pico-8 play session: no input (idle)

[t = 1 s] idle ~1s (no d-pad/buttons)
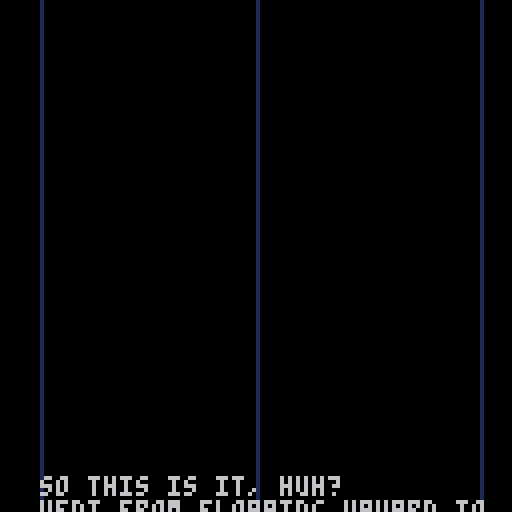
[t = 2 s] idle ~2s (no d-pad/buttons)
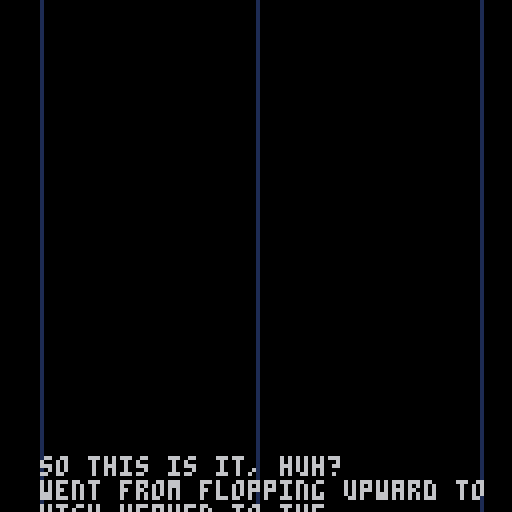
[t = 4 s] idle ~4s (no d-pad/buttons)
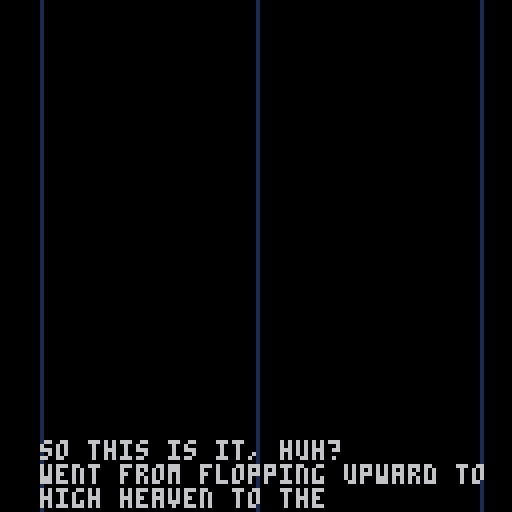
[t = 6 s] idle ~6s (no d-pad/buttons)
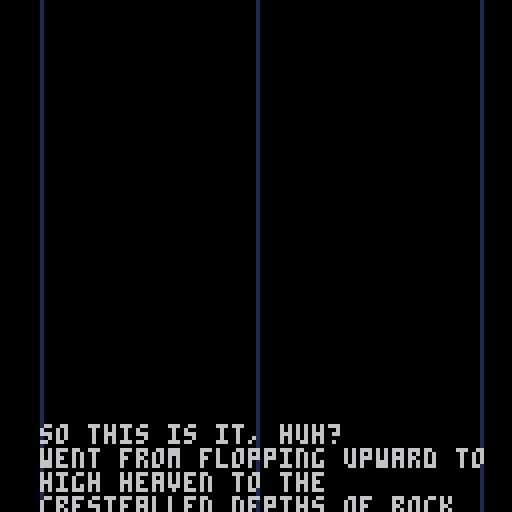
[t = 8 s] idle ~8s (no d-pad/buttons)
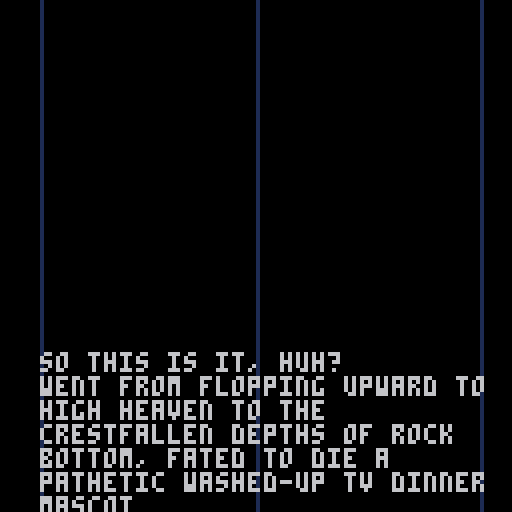

pico-8 cartridge
version 42
__lua__
-- shrimp
ver="012"

acx=0.2 --x accel
p_x_max=1.5 --x speed max

acy=0.2 --y fall accel (grav)
acyj=0.1 --y float accel
p_f_max=2 --fall speed max
p_j_max=-2 --float speed max
p_c_ref=100 --charge refresh spd
p_c_max=80 --charge max

fric=0.1 --friction

crl=0

logo_t=0
expo_t=0
mode="expo"

uits,l_uits=-0.1,-1 --ui time slow
uitf,l_uitf=-0.1,-1 --ui time fast

p_scrs={}

function _init()
	printh("=======start=======")
	//reset_lvl()
	for i=1,#lvls do
		p_scrs[i]=0
	end
end

function _draw()
	cls(0)
	
	if logo_t<180 then
		draw_logo()
		return
	end
	
	if mode=="expo" then
		draw_expo()
	elseif mode=="title" then
		draw_title()
	else
		draw_game()
	end
	
	//
	//print("scr:"..scr,camx,camy,7)
end

function _update()
	l_uits,uits=uits,(uits+0.1)%30
	l_uitf,uitf=uitf,(uitf+0.2)%30
	
	if logo_t<180 then
		logo_t+=2
		if logo_t<90 and btnp(❎) then
			logo_t=90
		elseif btnp(❎) then
			logo_t=180
		end
		
		if logo_t==180 then
			music(0)
		end
		return
	end
	
	if mode=="expo" then
		update_expo()
	elseif mode=="title" then
		update_title()
	else
		update_game()
	end
end

function draw_expo()
	line(10,0,10,127,1)
	line(64,0,64,127,1)
	line(120,0,120,127,1)
	print(expo_s,10,128-expo_t,6)
end

function update_expo()
	expo_t+=0.5
	if btnp(❎) then
		mode="title"
	end
end

function draw_title()
	print(ver,0,0,1)
	rectfill(0,124,127,127,13)
	
	--shrimp
	print("z",
		23,
		100+((uits/2)%2),
		1)
	print("z",
		27,
		105-((uits/2)%2),
		1)
	
	spr(
		tit_t<8 and 25 or 23,
		6,102,2,3)
	
	--window
	//spr(30,80,80,1,2)
	if(tit_t<8)pal(1,5)
	spr(29,72,90,2,2)
	pal()
	
	--tv
	if(tit_t<8)pal(13,6)
	spr(27,100,102,2,3)
	pal()
end

tit_t=0
tit_st=0
function update_title()
	if tit_st>0 then
		tit_st-=1
		if tit_st==0 then
			mode="game"
			init_lvl()
			music(8)
		end
	elseif btnp(❎) then
		tit_st=40
		music(-1)
		sfx(48)
	end
	
	if tit_t==0 then
		tit_t=rand(10,50)
	else
		tit_t-=1
	end
end

function draw_game()
	//loga({cmi*8,camx,(cmi+cmw)*8-64})
	camx=mid(cmi*8,camx,(cmi+cmw)*8-128)
	camy=mid(cmj*8,camy,(cmj+cmh)*8-128)
	camera(flr(camx),flr(camy))
	
	local cx64=camx+64
	local cy64=camy+64
	local lt="channel "..crl+1
	local ps="par: 2"

	if l_st_t<60 then
		print(
			lt,
			cx64-txt_cen(lt),
			camy+60,
			7)
		print(
			ps,
			cx64-txt_cen(ps),
			camy+70,
			7)
		return
	end
	
	
	if l_ed_t<60 then
		map(0,0)
	
		--[[
		for t in all(tris)do
			local c=t.test and 11 or 7
			for i=1,3 do
				t1=t[i]
				t2=t[i%3+1]
			end
		end
		]]--
	
		draw_bg()
		draw_enemies()
		draw_fg()
	
		if pdt==0 then
			draw_player()
		else
			draw_die()
		end
	
		draw_effs()
	end
	
	if l_ed_t>-1 then
		--draw title and par
		print(
			lt,
			cx64-txt_cen(lt),
			camy+20,
			7)
		print(
			ps,
			cx64-txt_cen(ps),
			camy+30,
			7)
	end
	if l_ed_t>80 then 
		-- player strokes
		local ss="strokes: "..scr
		print(
			ss,
			cx64-txt_cen(ss),
			camy+40,
			7)
	end
	if l_ed_t>90 then 
		-- collected tapes
		for i=1,l_tape do
			if i>n_tape then
				pal(5,1)
				pal(6,1)
				pal(7,1)
				pal(13,1)
			end
			spr(
				48+flr(uitf)%4,
				cx64-(l_tape*10)/2+(i-1)*10+1,
				camy+50)
			pal()
		end
	end
	if l_ed_t>100 then
		-- totals
		local tlscr=0
		local tpscr=0
		//for i=1,#lvls do
		//	tscr+=lvls[i][5]
		//end
		
		for i=1,#lvls+1 do
			if i<=#lvls then
				tlscr+=lvls[i][5]
				tpscr+=p_scrs[i]
			end
			local xx=cx64-((#lvls+1)*10)/2+(i-1)*10
			rect(
				xx,camy+60,
				xx+10,camy+70
			)
			rect(
				xx,camy+70,
				xx+10,camy+80
			)
			if i==#lvls+1 then
				print(tlscr,xx+2,camy+63,7)
				print(tpscr,xx+2,camy+73,7)
			elseif i<=crl+1 then
				print(lvls[i][5],xx+2,camy+63,7)
				print(p_scrs[i],xx+2,camy+73,7)
			else
				//print("?",xx+2,camy+63,7)
			end
		end
		
	end
	if l_ed_t>110 then 
		-- continue
		local ss1="continue"
		print(
			ss1,
			cx64-txt_cen(ss1),
			camy+90,
			7)
		local ss2="retry"
		print(
			ss2,
			cx64-txt_cen(ss2),
			camy+97,
			7)
		if flr(uitf)%2==0 then
			spr(
				63,
				cx64-30,
				camy+89+7*l_ed_idx)
		end
	end
end

function update_game()
	if l_st_t<60 then
		l_st_t+=1
		return
	end
	
	if l_ed_t>-1 then
		l_ed_t+=1
		
		if btnp(❎) then
			if l_ed_t>=100 then
				if(l_ed_idx==0)crl+=1
				init_lvl()
			else
				l_ed_t=100
			end
		end
		
		if l_ed_t>=100 then
			if(btnp(⬆️))l_ed_idx=0
			if(btnp(⬇️))l_ed_idx=1
		end
		return
	end
	
	camx=flr(pp.x)-64
	camy=flr(pp.y)-64
	update_effs()
	update_enemies()
	
	//if l_st_t
	if pdt==0 then
		update_player()
	else
		update_die()
	end
end
-->8
-- player
dss={1,5,6,7}
dtexts={
	"you died",
	"shrimp dead",
	"career over"
}
function draw_die()
	idx=min(flr(pdt),#dss)
	spr(
		dss[idx],
		pp.x-4,pp.y-4,
		1,1,
		pvx<0)
	
	local ds=dtexts[didx]
	print(
		ds,
		camx+64-(#ds*4)/2,
		camy+60,
		8)
end

spt=0
function draw_player()
	spt+=0.5*abs(pvx)
	if(spt>=4)spt=0
	spr(
		1+(proll and spt or 0),
		pp.x-4,pp.y-4,
		1,1,pvx<0)
	
	if ppf then	
		draw_meter(ppc/p_c_max)
	elseif prt>0 then
		draw_meter(prt/30)
	end
end

function draw_meter(per)
	line(
		pp.x-5,pp.y-7,
		pp.x-5+per*8,pp.y-7,
		8)
	rect(
		pp.x-5,pp.y-8,
		pp.x+4,pp.y-6,
		7)
end

function reset_player()
	pp.x,pp.y=chx,chy
	pvx,pvy=0,0
	pdo=true
	ppc=min(ppc+p_c_ref,p_c_max)
	//add a stroke here if died
end

function update_player()
	//printh(dpo)
	ppf=false -- player flying
	//loga({pdd,btn(🅾️),ppc})
	if(not btn(🅾️))pdo=false
	//if(pcdn>0)pcdn-=1
	if btn(🅾️) and
				ppc>0 and
				not pdo then
				//and pcdn==0 then
		-- jumping
		pvy=max(pvy-acyj,p_j_max)
		ppc-=1
		ppf=true
		dpo=true
		proll=false
		add_fdot(pp.x,pp.y)
		
		if not ipo then
			sfx(44)
		end
		ipo=true
	else
		-- gravity
		pvy=min(pvy+acy,p_f_max)
		ipo=false
	end
	
	if not pp_ong then
		if btn(➡️) then
			pvx=min(pvx+acx,p_x_max)
		elseif btn(⬅️) then
			pvx=max(pvx-acx,p_x_max*-1)
		end
	end	
	
	pp.x+=pvx
	pp.y+=pvy
	//loga({pvx,pvy})
	
	-- speed
	pps=sqrt(pvx^2+pvy^2)	
	-- angle
	ppa=atan2(pvx,pvy)
	
	-- triangle collision
	local tch_tri=false
	for t in all(tris)do
		-- resolve the collision
		t.test=false
		local ox,oy=0,0
		while c_in_tri(
				pp.x+ox,
				pp.y+oy,
				t
		) do
			t.test=true
			tch_tri=true
			proll=true
			ox+=cos(t.n)
			oy+=sin(t.n)
			printh("here tri")
		end
		
		-- find new direction
		if ox!=0 or oy!=0 then
			pp.x+=ox
			pp.y+=oy
			
			reflect(t.n,t.frx,t.fry,proll,"tri")
		
			if oy>0 then
				sfx(4,1)
			else
				sfx(3)
			end
		end
	end
	
	-- vert solid colision
	if not tch_tri then
		local cv=c_on_sol(pp.x,pp.y)
		if cv then
			pp.y=(flr(pp.y/8)*8)+4
			//printh("here vert")
			local f=sols_m[cv.s]
			reflect(0.25,f[1],f[2])
			if cv.y>pp.y then
				if not pp_ong then
					sfx(f[3],1)
				end
				pp_ong=true
				proll=true
			else
				sfx(4,1)
			end
		else
			pp_ong=false
		end
	end
	
	-- horz solid colision
	local ch=c_on_sol(pp.x+pvx,pp.y)
	if ch and 
				abs(ch.y-pp.y)<=5 then
		pp.x=(flr(pp.x/8)*8)+4
		printh("here hh")
		local fr=sols_m[ch.s]
		reflect(0.5,fr[1],fr[2])
		pvx=max(abs(pvx),1)*sgn(pvx)
		sfx(4,1)
	end
	
	-- recharge
	if pp_ong then
		if pps<=0.5 then
			if dpo then
				//printh(ppc)
				pscr()
				//add_fanf(scr)
				chx,chy=pp.x,pp.y
				prt=1
				sfx(49)
			end
			dpo=false
			ppc=min(ppc+p_c_ref,p_c_max)
		end
	end
	
	-- aesthetic recharge time
	//printh(prt)
	if prt>=30 then
		prt=0
	elseif prt>0  then
		prt=min(prt+2,30)
	end
	
	-- die off screen
	//if pp.y>cmy+cmh*8+8 then
	//	kill_player()
	//	return
	//end
	
	-- touch flag
	if col_bb(pp,flag) then
		//crl+=1
		//init_lvl()
		//reset_lvl()
		printh("touch flag")
		l_ed_t=0
		sfx(7)
	end
	
	-- touch enemy
	for e in all(enemies)do
		if col_bb(pp,e) then
			kill_player()
			local d=e.x-chx
			if abs(d)<8 then
				loga({"ouch",d})
				chx-=1*sgn(d)
			end
			return
		end
	end
	
	--touch tape
	for t in all(tapes)do
		if col_bb(pp,t) then
			del(tapes,t)
			n_tape+=1
			sfx(50)
		end
	end
	
	--touch battery
	for b in all(bats)do
		if col_bb(pp,b) then
			del(bats,b)
			ppc=p_c_max
		end
	end
end

function kill_player()
	pdt=1
	didx=rand(1,#dtexts)
	sfx(5)
	
	//scr+=1
	pscr()
	dpo=false
	//add_fanf(
	//	scr,
	//	mid(cmx,pp.x,cmx+cmw*8),
	//	mid(cmy+8,pp.y-8,cmy+cmh*8-8)
	//)
	pscr()
end

function update_die()
	if pdt<20 then
		pdt+=0.5
	else
		pdt=0
		reset_player()
	end
end

function pscr()
	scr+=1
	p_scrs[chl+1]=scr
	add_fanf(scr)
end

function reflect(n,frx,fry,roll)
	local d=(ppa+0.5)%1
	local d2=d-n
	local ra=n-d2
	
	pvx=cos(ra)*pps
	pvy=sin(ra)*pps
	pvx*=1-frx
	pvy*=1-fry
end

-- test points around circle
-- for triangle collision
function c_in_tri(x,y,t)
	for i=0,15 do
		local a=i/16
		local ox=cos(a)*4
		local oy=sin(a)*4
		local f=pt_in_tri(
			x+ox,
			y+oy,
			t
		)
		if(f)return f
	end
	return nil
end

function c_on_sol(x,y)
	for i=0,15 do
		local a=i/16
		local ox=cos(a)*4
		local oy=sin(a)*4
		
		local mi=flr((x+ox)/8)
		local mj=flr((y+oy)/8)
		
		for j=min(cmj+cmh,mj+1),max(cmj,mj-1),-1 do
		for i=min(cmi+cmw,mi+1),max(cmi,mi-1),-1 do
			local s=mget(i,j)
			if fget(s,0) then
				local b=obj(
					i*8+4,
					j*8+4,
					8,8
				)
				b.s=s
				if pt_bb(x+ox,y+oy,b) then
					return b
				end
			end
		end end
		
	end
	return nil
end
-->8
-- level

function init_lvl()
	reload(0x1000,0x1000,0x2000)
	
	for t in all(tris)do
		del(tris,t)
	end
	
	for e in all(enemies)do
		del(enemies,e)
	end
	
	for e in all(effs)do
		del(effs,e)
	end
	
	for t in all(tapes)do
		del(tapes,t)
	end
	
	l_st_t=-1 --level start time
	l_ed_t=-1 --level end time
	l_ed_idx=0
	
	tris={}
	enemies={}
	effs={}
	tapes={}
	bats={}
	flag=nil
	
	ppa,pps=0,0 	--angle,speed
	pvx,pvy=0,0 	--velocity
	chx,chy=0,0		--checkpoint
	ipo=false				--is press 🅾️
	dpo=false				--did press 🅾️
	pdo=false				--press 🅾️ after death
	pdt=0								--die time
	prt=0								--recharge time (for show)
	//pcdn=0							--jump cooldown
	ppc=p_c_max		--charge
	pp_ong=false	--on ground
	pr0ll=true			--rolling
	scr=0								--strokes
	l_tape=0					--total tapes
	n_tape=0					--tapes collected
	
	lvl=lvls[crl+1]
	p_scrs[chl+1]=0
	
	printh("cur lvl")
	loga(lvl)
	loga({cmi,cmj,cmw,cmh})
	
	cmi,cmj=lvl[1],lvl[2]
	cmw,cmh=lvl[3],lvl[4]
	cmx,cmy=cmi*8,cmj*8
	
	for j=cmj,cmj+cmh-1 do
	for i=cmi,cmi+cmw-1 do
		local s=mget(i,j)
		local fl=fget(s)
		//local sn=mget(cmi+i,cmj+max(j-1,0))
		//local ss=mget(cmi+i,cmj+min(j+1,15))
		//local sw=mget(cmi+max(i-1,0),cmj+j)
		//local se=mget(cmi+min(i+1,15),cmj+j)

		local x,y=i*8,j*8
		
		if fl==0 then
			mset(i,j,0)
			
			if s==1 then
				-- player
				pp={x=x+4,y=y+4,w=8,h=8}
				chx,chy=pp.x,pp.y
			elseif s==16 then
				-- spark ball
				add_enemy(
					x+4,
					y+4,
					7,7,
					draw_spark,
					update_spark
				)
			elseif s==48 then
				-- tape
				add(tapes,obj(x+4,y+4,8,6))
				l_tape+=1
			elseif s==13 then
				-- flag
				flag=obj(x+4,y+4,4,8)
			elseif s==32 then
				-- batteries
				add(bats,obj(x+4,y+4,6,8))
			elseif s>=18 and s<=20 then
				-- dvds
				local d=add_enemy(
					x+4,
					y+4,
					7,7,
					draw_dvd,
					update_dvd
				)
				d.s=s
				d.dx=s>18 and 1 or 0
				d.dy=s!=19 and 1 or 0
			elseif s>=35 and s<=36 then
				local f=add_enemy(
					x+4,
					y+4,
					7,7,
					draw_frog,
					update_frog
				)
				f.t=20
				f.sht=false
				f.dx=s==35 and 1 or -1
			end
		end
	end end
	
	get_tris()
end

function draw_bg()
	--flag
	//spr(9,flag.x-4,flag.y-4)
	line(
		flag.x-1,flag.y,
		flag.x-1,flag.y+3,
		13)
	spr(13+flr(uitf)%3,flag.x-4,flag.y-8)
end

function draw_fg()
	for t in all(tapes)do
		spr(48+uitf%4,t.x-4,t.y-4)
	end
	
	for b in all(bats)do
		spr(32+uitf%3,b.x-4,b.y-4)
	end
end

-->8
-- enemies and effects

function draw_logo()
	cls()
	local t=flr(logo_t/6)
	sspr(
		64,56,
		mid(0,logo_t-30,64),8,
		32,60)
	spr(
		1+(logo_t/5)%4,
		logo_t,60)
end

function draw_effs()
	for e in all(effs) do
		if(e.draw)e.draw(e)
	end
end

function update_effs()
	for e in all(effs) do
		if(e.update)e.update(e)
	end
end

function add_fdot(x,y)
	add(effs,{
		x=x,y=y,
		t=rand(10,20),
		s=rand(1,3),
		update=update_fdot,
		draw=draw_fdot
	})
end

function draw_fdot(f)
	pset(f.x,f.y,7)
end

function update_fdot(f)
	f.t-=1
	f.y+=f.s*0.1
	if f.t<=0 then
		del(effs,f)
	end
end

function add_fanf(s,x,y)
	if(x==nil)x=pp.x
	if(y==nil)y=pp.y-8
	add(effs,{
		x=x,y=y,
		t=10,
		s=""..s,
		update=update_fanf,
		draw=draw_fanf
	})
end

function draw_fanf(f)
	print(
		f.s,
		f.x-(#f.s*4)/2,
		f.y,
		f.t%8+8
	)
end

function update_fanf(f)
	f.t-=1
	f.y-=0.7
	
	if(f.t<=0)del(effs,f)
end

function add_enemy(x,y,w,h,d,u)
	local o=obj(x,y,w,h)
	o.draw=d
	o.update=u
	add(enemies,o)
	return o
end

function draw_enemies()
	for e in all(enemies) do
		if(e.draw)e.draw(e)
	end
end

function update_enemies()
	for e in all(enemies) do
		if(e.update)e.update(e)
	end
end

function draw_spark(s)
	spr(
		16+uitf%2,
		s.x-4,s.y-4,
		1,1,
		pp.x<s.x)
	//draw_bb(s)
end

function draw_dvd(d) 
	spr(d.s,d.x-4,d.y-4)
end

function update_dvd(d)
	d.y+=d.dy
	d.x+=d.dx
	if bb_on_sol(d,0,d.dy) then
		d.y-=d.dy
		d.dy*=-1
	end
	if bb_on_sol(d,d.dx,0) then
		d.x-=d.dx
		d.dx*=-1
	end
end

function draw_frog(f)
	local flp=f.dx==-1
	if f.t<3 then
		local i=flr(3-abs(f.t))
		spr(52+i,f.x-4,f.y-4,1,1,flp)
	else
		spr(35+uits%2,f.x-4,f.y-4,1,1,flp)
	end
end

function update_frog(f)
	//if frog.t
	f.t-=0.3
	if f.t<=0 and not f.sht then
		f.sht=true
		local d=add_enemy(
			f.x,f.y,
			8,8,
			draw_duck,
			update_duck
		)
		d.dx=f.dx
		sfx(6)
	end
	if f.t<=-3 then
		f.t=20
		f.sht=false
	end
end

function draw_duck(d)
	spr(
		37+uits%2,
		d.x-4,d.y-4,
		1,1,
		d.dx<0)
end

function update_duck(d)
	d.x+=d.dx
	if d.x<cmx or d.x>cmx+cmw*8 then
		del(enemies,d)
	end
end
-->8
-- helpers

function rand(bot,top)
	return flr(rnd((top+1)-bot))+bot
end

function obj(x,y,w,h)
	return {x=x,y=y,w=w,h=h}
end

function col_bb(a,b)
	if b.w==0 or b.h==0 then
		return false
	end
	local ax=a.x-a.w/2
	local ay=a.y-a.h/2
	local bx=b.x-b.w/2
	local by=b.y-b.h/2
	
	return ax<=bx+b.w and
		ax+a.w>=bx and ay<=by+b.h and
		ay+a.h>=by
end

function pt_bb(x,y,b)
	if b.w==0 or b.h==0 then
		return false
	end
	
	local bx=b.x-b.w/2
	local by=b.y-b.h/2
	
	return x<=bx+b.w and
		x>=bx and y<=by+b.h and
		y>=by
end

function bb_on_sol(o,x,y)
	//for i=0,15 do
		local a=obj(o.x+x,o.y+y,o.w,o.h)
		
		local mi=flr(a.x/8)
		local mj=flr(a.y/8)
		
		for j=min(cmj+cmh,mj+1),max(cmj,mj-1),-1 do
		for i=min(cmi+cmw,mi+1),max(cmi,mi-1),-1 do
			local s=mget(i,j)
			if fget(s,0) then
				local b=obj(
					i*8+4,
					j*8+4,
					8,8
				)
				b.s=s
				if col_bb(a,b) then
					return b
				end
			end
		end end
		
	//end
	return nil
end

function pt_in_tri(x,y,tr)
	local p0x,p0y=tr[1][1],tr[1][2]
	local p1x,p1y=tr[2][1],tr[2][2]
	local p2x,p2y=tr[3][1],tr[3][2]
	
	local dx=x-p2x
	local dy=y-p2y
	local dx21=p2x-p1x
	local dy12=p1y-p2y
	local d=dy12*(p0x-p2x)+dx21*(p0y-p2y)
	local s=dy12*dx+dx21*dy
	local t=(p2y-p0y)*dx+(p0x-p2x)*dy
	if d<0 then
		return s<=0 and t<=0 and s+t>=d
	end
	
	return s>=0 and t>=0 and s+t<=d
end

function get_tris()
	//local ii,jj=cmi*16,cmj*16
	for j=cmj,cmj+cmh-1 do
	for i=cmi,cmi+cmw-1 do
		local s=mget(i,j)
		if tris_m[s]!=nil then
			local t={}
			local td=tris_d[tris_m[s]]
			for k=1,3 do
				add(t,{
					i*8+td[k][1],
					j*8+td[k][2]
				})
			end
			t.n=td[4]
			t.frx=t_fric
			t.fry=t_fric
			add(tris,t)
		end
	end end
end

function txt_cen(s)
	return (#s*4)/2
end

--debug functions
--todo remove
function a_to_s(arr)
	local s=tostr(arr[1])
	for i=2,#arr do
		s=s.." "..tostr(arr[i])
	end
	return s
end

function loga(arr)
	printh(a_to_s(arr))
end

function draw_bb(o)
	rect(
		o.x-o.w/2,
		o.y-o.h/2,
		o.x+o.w/2,
		o.y+o.h/2,
		8)	
end

-->8
-- data

tris_d={
	{ //nw-se
		{0,0},
		{8,8},
		{0,8},
		0.125 //norm
	},
	{ --ne-sw
		{0,8},
		{8,0},
		{8,8},
		0.375
	},
	{ --sw-ne
		{0,0},
		{8,0},
		{0,8},
		0.875
	},
	{ --sw-ne
		{0,0},
		{8,0},
		{8,8},
		0.625
	},
}

tris_m={}
tris_m[65]=1
tris_m[66]=2
tris_m[67]=3
tris_m[68]=4

t_fric=0.3

sols_m={}
-- fric							x,y,sfx
sols_m[64]={0.3,0.3,3}
sols_m[80]={0.01,0.5,46}
sols_m[96]={0.6,0.8,45}
sols_m[112]={0.5,-1,43}
//sols_m[64]={0.1,-0.2}

lvls={
//i, j, w, h, par
	{0, 0, 32, 16, 99},
	{32,0, 48, 16, 99},
	{80,0, 48, 16, 99},
	{48,0, 16, 32, 99},
	{48,0, 16, 32, 99},
	{48,0, 16, 32, 99},
	{48,0, 16, 32, 99},
	{48,0, 16, 32, 99},
	{48,0, 16, 32, 99},
}

expo_s="so this is it, huh?\nwent from flopping upward to\nhigh heaven to the\ncrestfallen depths of rock\nbottom, fated to die a\npathetic washed-up tv dinner\nmascot."
__gfx__
000000000099888000eeee0000eeee000000ee000008800000880000000000000000000000000000000000000000b0b00000b0b0d0bbb00bd0bbb000d00bbb00
000000000e9590000e9999e00e9999e000000ee0098800000800000000000000000000000000000000000000000b7b70000b7b70dbbbbbbbdbbbbbbbdbbbbbb0
00700700e9940000e9944999ee04499e8000099ee95900008990000000000000000000000000000000000000000b333b000b333b0dbbbbb00dbbbbbb0dbbbbb0
00077000e9499000e9409459e009049e8909949ee9000000959000008000090900000000000000000000000000b333bb00b333b00dbbbb000db0bbb00db000bb
00077000e940900ee94990980009949e9549049ee9990000e909009089909090000000000000000000000000bb333b00bb33b33b0dbb00000db000000d00000b
00700700e99440eee99000080000499e9994499ee99444eee994494085949499000000000000000000000000b33b33b0b33b333b00d0000000d0000000d00000
000000000e9999e00ee00000000959e00e9999e00e99999ee999999ee999999e000000000000000000000000b333b3b0b333bbb000d0000000d0000000d00000
0000000000eeee0000ee00000888990000eeee0000eeeee00eeeeee00eeeeee00000000000000000000000000bbbb3b00bbbb3b000d0000000d0000000d00000
00a00a00a000a000ccd00dc0bb3003b0882002800000000000000000000000000000000000000000000000000000000000000000111111111111111100000000
0a0990a00a099000c0d00d0cb030030b802002080000000000000000000000000000000000000000000000000000000000000000100000010006600100000000
a098a8000098a80ac0d0dc0cb0303b0b802028080000000000000000000000000000000000000000000000000000000000000000100000010000660100000000
09aaaa9a09aaaa90cc0d0cc0bb030bb0880208800000000000000000000000000200000000000000090000000000100000001000100000010000660100000000
09a88890a9a888900000000000000000000000000000000000000000000000002040000000000000909000000000010000010000100000010000660100000000
a09aa9000a98890a0dddccc00333bbb0022288800000000000000000000000020000022000000009000009900000001000100000100000010006600100000000
000990a0000990a0ddd00ddd33300333222002220000000000000000000000400002400400000090000990090000000111000000100000010066000100000000
00a00a000a00a00a0cccddd00bbb3330088822200000000000000000000000200020000000000090009000000000001111100000100000010000000100000000
0000000000000000000000000bb00bb00bb00bb00000aa000000aa00000000220400000000000024090000000111111111111110111111111111111100000000
004664000046640000466400075bb750075bb750000a5a50000a5a50000002224000000000000224900000001555555555511111100000010000000100000000
044554400445544004455440b77bb77bb77bb77b000aa990000aa990011122224000000001112224900000001ddddddd55511111100000010000000100000000
094444a0094444a0094444a033bbffff33bbffffa00aa999a66aa99911132222240000001113225545000000ddddddddd5211111100000010000000100000000
0999aaa00999aaa00999aaa0333fffff333fffffaaaaaa00a6a6aa0011322222240000001132222249000000ddddddddd5511111100000010000000100000000
0599aaa00999aaa00999aa5033fff00033ffffffa6aa6a00a6aa6a0011122222240000001332222249000000ddddddddd5211111100000010000000100000000
0995aa900995a5900999aa9033ff000033fffff06aa6aa00aaaaaa0011122222400000001332222490000000ddddddddd5511111100000010000000100000000
0099990000999900009999003fff00003ffff000066aa0000aaaa00011122222411000001332222491100000ddddddddd5211111111111111111111100000000
000000000000000000000000000000000bb00bb0077007700750075011111132241300001111333249330000ddddddddd5511111000000000000000000008000
55555555055555500005500005555550075bb750075bb750077bbbbb11111113224402401111133324990990ddddddddd5511111000000000000000000008800
d165561d05d151d0000550000d151d50b77bbbbbb77bbbbbb77b000011111113222222241111113322444449ddddddddd5511111000000000000000088888880
d675576d05d656d0000550000d656d5033bb000033bb000033b00000111111122222224011111112222222901ddddddd55511111000000000000000088888888
d165561d05d151d0000550000d151d5033b00fff33f0000033f00000111111132222222411111113222224491555555555511111000000000000000088888880
555555550555555000055000055555503ff0f0003ff000003ff00000111111111122224011111133112222901555555555511111000000000000000000008800
000000000000000000000000000000003fff00003ffffff03fff0000111111111102222411133333110244491111111111111111000000000000000000008000
000000000000000000000000000000003fff00003fff00003ffffff0110000110000244011000033000029901100000000110011000000000000000000000000
99999999900000000000000999999999999999990000000000000000000000000000000000000000000000000000000000000000000000000000000000000000
90000009990000000000009990000090090000090000000000000000000000000000000000000000000000000000000000000000000000000000000000000000
90900009909000000000090990000900009000090000000000000000000000000000000000000000000000000000000000000000000000000000000000000000
90090009900900000000900990009000000900090000000000000000000000000000000000000000000000000000000000000000000000000000000000000000
90009009900090000009000990090000000090090000000000000000000000000000000000000000000000000000000000000000000000000000000000000000
90000909900009000090000990900000000009090000000000000000000000000000000000000000000000000000000000000000000000000000000000000000
90000009900000900900009999000000000000990000000000000000000000000000000000000000000000000000000000000000000000000000000000000000
99999999999999999999999990000000000000090000000000000000000000000000000000000000000000000000000000000000000000000000000000000000
06666660000000000000000000000000000000000000000000000000000000000000000000000000000000000000000000000000000000000000000000000000
60000006000000000000000000000000000000000000000000000000000000000000000000000000000000000000000000000000000000000000000000000000
60600006000000000000000000000000000000000000000000000000000000000000000000000000000000000000000000000000000000000000000000000000
60060006000000000000000000000000000000000000000000000000000000000000000000000000000000000000000000000000000000000000000000000000
60006006000000000000000000000000000000000000000000000000000000000000000000000000000000000000000000000000000000000000000000000000
60000606000000000000000000000000000000000000000000000000000000000000000000000000000000000000000000000000000000000000000000000000
60000006000000000000000000000000000000000000000000000000000000000000000000000000000000000000000000000000000000000000000000000000
06666660000000000000000000000000000000000000000000000000000000000000000000000000000000000000000000000000000000000000000000000000
ffffffff000000000000000000000000000000000000000000000000000000000000000000000000000000000000000000000000000000000000000000000000
f000000f000000000000000000000000000000000000000000000000000000000000000000000000000000000000000000000000000000000000000000000000
f0f00f0f000000000000000000000000000000000000000000000000000000000000000000000000000000000000000000000000000000000000000000000000
f00f000f000000000000000000000000000000000000000000000000000000000000000000000000000000000000000000000000000000000000000000000000
f0f0f00f000000000000000000000000000000000000000000000000000000000000000000000000000000000000000000000000000000000000000000000000
ff000f0f000000000000000000000000000000000000000000000000000000000000000000000000000000000000000000000000000000000000000000000000
f00f000f000000000000000000000000000000000000000000000000000000000000000000000000000000000000000000000000000000000000000000000000
ffffffff000000000000000000000000000000000000000000000000000000000000000000000000000000000000000000000000000000000000000000000000
333333330000000000000000000000000000000000000000000000000000000000aaaaa000aaaaa000aaa0000aaaaa00aaaaaaaaaaaaaaaa00aaaaa00aaaaaa0
30000003000000000000000000000000000000000000000000000000000000000aaaaaaa0aaaaaaa00aaa0000aaaaaa0aaaaaaaaaaaaaaaa0aaaaaa0aaaaaaaa
3303030300000000000000000000000000000000000000000000000000000000aaa000aaaaa00aaa0aaaa0000aa00aaa000aaa000aa000000aa00aa0aaaaaaaa
3030303300000000000000000000000000000000000000000000000000000000aa000000aa0000aa0aaa0000aaa000aa00aaaa00aaaaaa00aaa00aa0aa0aa0aa
3000000300000000000000000000000000000000000000000000000000000000aa00aaaaaa0000aa0aaa0000aaa000aa00aaa000aaaaaa00aa000aaaaa0aa0aa
3000000300000000000000000000000000000000000000000000000000000000aaa000aaaaa00aaaaaaa0000aa000aaa0aaaa000aa00000aaaaaaaaaa00000aa
3000000300000000000000000000000000000000000000000000000000000000aaaaaaa0aaaaaaa0aaaaaaaaaaaaaaa00aaa0000aaaaaaaaa0000aaaa00000aa
33333333000000000000000000000000000000000000000000000000000000000aaaaa000aaaaa00aaaaaaaaaaaaa0000aaa0000aaaaaaaaa0000aaaa00000aa
__gff__
0000000000000000000000000000000000000000000000000000000000000000000000000000000000000000000000000000000000000000000000000000000001020202020200000000000000000000010000000000000000000000000000000100000000000000000000000000000001000000000000000000000000000000
0000000000000000000000000000000000000000000000000000000000000000000000000000000000000000000000000000000000000000000000000000000000000000000000000000000000000000000000000000000000000000000000000000000000000000000000000000000000000000000000000000000000000000
__map__
4040404040404040404040404040404040404040404040404040404040404040404040404040404040404040404040400000000000000000000000000000000000000000000000000000000000000000000000000000000000000000000000000000000000000000000000000000000000000000000000000000000000000000
4000000000000000000000000000000000000000000000000000000000000000000000000000000000000000000000400000000000000000000000000000000000000000000000000000000000000000000000000000000000000000000000000000000000000000000000000000000000000000000000000000000000000000
4000000000010000000000000000000000000000000000000000000000000000000000000000000000000000000000400000000000000000000000000000000000000000000000000000000000000000000000000000000000000000000000000000000000000000000000000000000000000000000000000000000000000000
4000000000000000000000000000000000000000000000000000000000000000000000000000000000000000000000400000000000000000000000000000000000000000000000000000000000000000000000000000000000000000000000000000000000000000000000000000000000000000000000000000000000000000
4000000000000000000000000000000000000000000000000000000000000000000000000001000000000000000000400000000000000000000000000000000000000000000000000000000000000000000000000000000000000000000000000000000000000000000000000000000000000000000000000000000000000000
40000000000d0030000000000000000000000000000000000000000000000000000000000000000000000000000000400000000000000000000000000000000000000000000000000000000000000000000000000000000000000000000000000000000000000000000000000000000000000000000000000000000000000000
4000004040404040000000000000000000000000000000000000000000000000000000000000000000000000000000400000000000000000000000000000000000000000000000000000000000000000000000000000000000000000000000000000000000000000000000000000000000000000000000000000000000000000
4000000000000000000000000000000000000000000000000000000000000000000000000000000000000000000000400000000000000000000000000000000000000000000000000000000000000000000000000000000000000000000000000000000000000000000000000000000000000000000000000000000000000000
400000000000240000000000000000000000000000000000000000000000000000000000000d000000000000000000400000000000000000000000000000000000000000000000000000000000000000000000000000000000000000000000000000000000000000000000000000000000000000000000000000000000000000
2300000000004000000000000000000000000000000000000000000000000000000000000000000000000000000000400000000000000000000000000000000000000000000000000000000000000000000000000000000000000000000000000000000000000000000000000000000000000000000000000000000000000000
4040404040404000200000000000000000000000000000000000000000000000000000000000000000000000000000400000000000000000000000000000000000000000000000000000000000000000000000000000000000000000000000000000000000000000000000000000000000000000000000000000000000000000
4000000000144000000000000000000000000000000000000000000000000000000000000000000000000000000000400000000000000000000000000000000000000000000000000000000000000000000000000000000000000000000000000000000000000000000000000000000000000000000000000000000000000000
4000000013004000000000000000000000000000000000000000000000000000000000000000000000000000000000400000000000000000000000000000000000000000000000000000000000000000000000000000000000000000000000000000000000000000000000000000000000000000000000000000000000000000
4000120000004000000000000000000000000000000000000000000000000000000000000000000000000000000000400000000000000000000000000000000000000000000000000000000000000000000000000000000000000000000000000000000000000000000000000000000000000000000000000000000000000000
4000000000004000000000100000000000000000000000000000000000000000000000000000000000000000000000400000000000000000000000000000000000000000000000000000000000000000000000000000000000000000000000000000000000000000000000000000000000000000000000000000000000000000
4040404040404040404040404040404040404040404040404040404040404040404040404040404040404040404040400000000000000000000000000000000000000000000000000000000000000000000000000000000000000000000000000000000000000000000000000000000000000000000000000000000000000000
